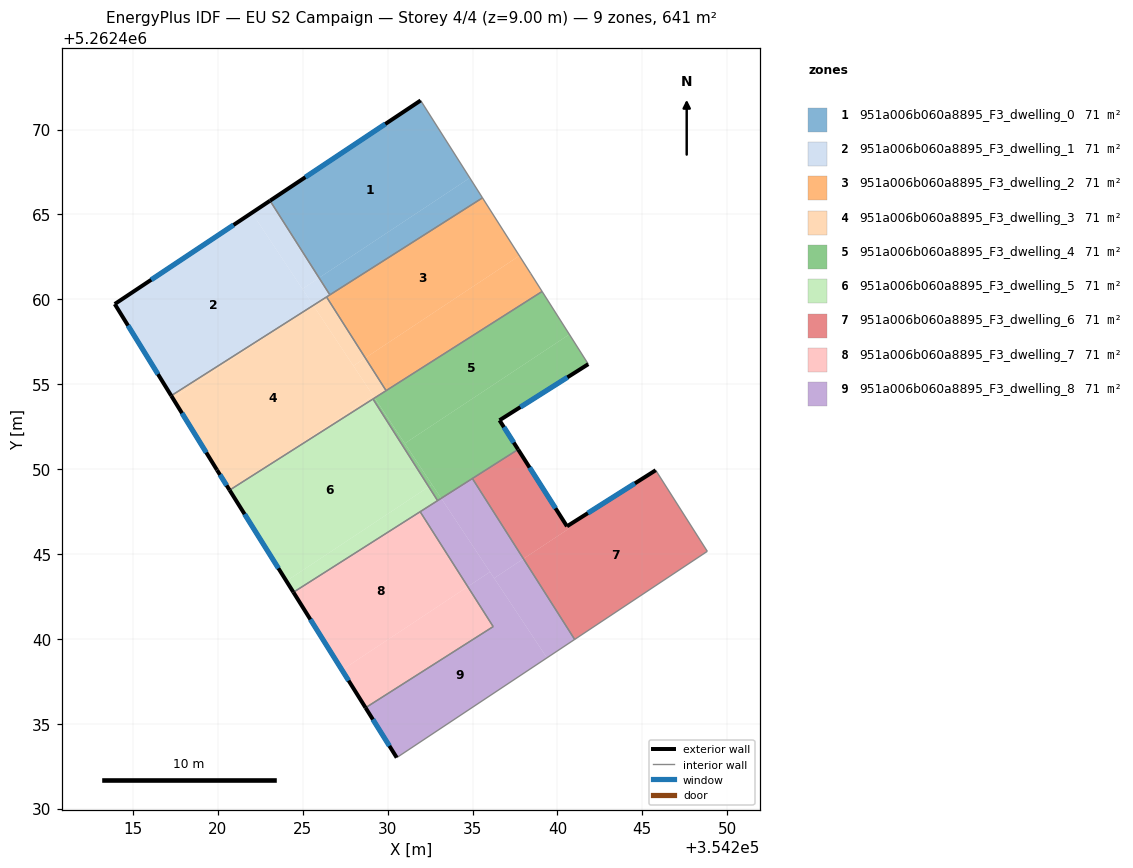
=== STOREY PLAN SPEC (per zone: floor XY polygon, exterior-wall plan segments, windows/doors) ===
zone 1: 951a006b060a8895_F3_dwelling_0  (71.2 m²)
  floor: (354231.94, 5262471.72) (354234.84, 5262467.16) (354225.95, 5262461.27) (354223.07, 5262465.81)
  floor: (354234.84, 5262467.16) (354235.58, 5262465.98) (354226.59, 5262460.26) (354225.95, 5262461.27)
  exterior wall: (354231.94, 5262471.72) – (354223.07, 5262465.81)  [10.7 m]
    window: (354229.86, 5262470.33) – (354225.15, 5262467.20)  [9.0 m²]
  interior walls: 3
zone 2: 951a006b060a8895_F3_dwelling_1  (71.2 m²)
  floor: (354222.00, 5262465.10) (354225.61, 5262459.65) (354225.35, 5262459.48) (354217.25, 5262454.32) (354213.92, 5262459.72)
  floor: (354223.07, 5262465.81) (354225.95, 5262461.27) (354224.97, 5262460.62) (354222.00, 5262465.10)
  floor: (354225.95, 5262461.27) (354226.59, 5262460.26) (354225.61, 5262459.65) (354224.97, 5262460.62)
  exterior wall: (354223.07, 5262465.81) – (354213.92, 5262459.72)  [11.0 m]
    window: (354220.92, 5262464.38) – (354216.07, 5262461.15)  [9.3 m²]
  exterior wall: (354213.92, 5262459.72) – (354217.24, 5262454.32)  [6.3 m]
    window: (354214.70, 5262458.45) – (354216.46, 5262455.59)  [5.4 m²]
  interior walls: 3
zone 3: 951a006b060a8895_F3_dwelling_2  (71.2 m²)
  floor: (354236.79, 5262464.08) (354237.76, 5262462.57) (354228.68, 5262456.55) (354226.40, 5262460.14) (354235.58, 5262465.98)
  floor: (354238.42, 5262461.54) (354239.10, 5262460.46) (354229.91, 5262454.62) (354228.68, 5262456.55) (354237.76, 5262462.57)
  interior walls: 7
zone 4: 951a006b060a8895_F3_dwelling_3  (71.2 m²)
  floor: (354225.62, 5262459.64) (354229.14, 5262454.32) (354222.35, 5262449.82) (354220.68, 5262448.76) (354219.94, 5262449.94) (354217.34, 5262454.17) (354225.34, 5262459.47)
  floor: (354225.34, 5262459.47) (354217.34, 5262454.17) (354217.25, 5262454.32)
  floor: (354228.68, 5262456.55) (354229.91, 5262454.62) (354229.23, 5262454.19) (354227.98, 5262456.08)
  floor: (354226.40, 5262460.14) (354228.68, 5262456.55) (354227.98, 5262456.08) (354225.62, 5262459.64)
  floor: (354229.14, 5262454.32) (354229.23, 5262454.19) (354222.35, 5262449.82)
  exterior wall: (354217.24, 5262454.32) – (354219.94, 5262449.94)  [5.1 m]
    window: (354217.88, 5262453.29) – (354219.31, 5262450.97)  [4.3 m²]
  exterior wall: (354219.94, 5262449.94) – (354220.68, 5262448.76)  [1.4 m]
    window: (354220.12, 5262449.66) – (354220.51, 5262449.04)  [1.2 m²]
  interior walls: 4
zone 5: 951a006b060a8895_F3_dwelling_4  (71.2 m²)
  floor: (354239.10, 5262460.46) (354240.70, 5262457.94) (354231.01, 5262451.51) (354229.23, 5262454.19)
  floor: (354240.70, 5262457.94) (354241.82, 5262456.18) (354236.59, 5262452.88) (354237.68, 5262451.16) (354233.15, 5262448.28) (354231.01, 5262451.51)
  floor: (354229.23, 5262454.19) (354232.61, 5262449.09) (354232.42, 5262448.96) (354229.13, 5262454.13)
  floor: (354232.61, 5262449.09) (354233.15, 5262448.28) (354232.94, 5262448.14) (354232.42, 5262448.96)
  exterior wall: (354236.59, 5262452.88) – (354241.82, 5262456.18)  [6.2 m]
    window: (354237.82, 5262453.65) – (354240.59, 5262455.40)  [5.2 m²]
  exterior wall: (354237.68, 5262451.16) – (354236.59, 5262452.88)  [2.0 m]
    window: (354237.43, 5262451.56) – (354236.84, 5262452.47)  [1.7 m²]
  interior walls: 6
zone 6: 951a006b060a8895_F3_dwelling_5  (71.2 m²)
  floor: (354232.42, 5262448.96) (354232.94, 5262448.14) (354224.44, 5262442.74) (354224.03, 5262443.40)
  floor: (354229.13, 5262454.13) (354232.42, 5262448.96) (354224.03, 5262443.40) (354220.68, 5262448.76)
  exterior wall: (354220.68, 5262448.76) – (354224.44, 5262442.74)  [7.1 m]
    window: (354221.57, 5262447.35) – (354223.56, 5262444.15)  [6.0 m²]
  interior walls: 4
zone 7: 951a006b060a8895_F3_dwelling_6  (71.2 m²)
  floor: (354245.81, 5262449.90) (354248.83, 5262445.15) (354241.02, 5262439.96) (354238.00, 5262444.71) (354240.66, 5262446.48) (354240.56, 5262446.63) (354245.79, 5262449.93)
  floor: (354237.68, 5262451.16) (354240.56, 5262446.63) (354240.65, 5262446.48) (354238.00, 5262444.71) (354234.99, 5262449.44)
  exterior wall: (354245.79, 5262449.93) – (354240.56, 5262446.63)  [6.2 m]
    window: (354244.56, 5262449.16) – (354241.79, 5262447.40)  [5.2 m²]
  exterior wall: (354240.56, 5262446.63) – (354237.68, 5262451.16)  [5.4 m]
    window: (354239.89, 5262447.69) – (354238.36, 5262450.09)  [4.5 m²]
  interior walls: 4
zone 8: 951a006b060a8895_F3_dwelling_7  (71.2 m²)
  floor: (354231.91, 5262447.49) (354234.72, 5262443.07) (354227.31, 5262438.16) (354224.44, 5262442.74)
  floor: (354234.72, 5262443.07) (354236.21, 5262440.72) (354228.70, 5262435.94) (354227.31, 5262438.16)
  exterior wall: (354224.44, 5262442.74) – (354228.70, 5262435.94)  [8.0 m]
    window: (354225.44, 5262441.14) – (354227.70, 5262437.54)  [6.8 m²]
  interior walls: 3
zone 9: 951a006b060a8895_F3_dwelling_8  (71.2 m²)
  floor: (354236.03, 5262443.94) (354239.38, 5262438.88) (354230.53, 5262433.00) (354228.70, 5262435.94) (354236.21, 5262440.72) (354234.72, 5262443.07)
  floor: (354233.15, 5262448.28) (354236.03, 5262443.94) (354234.72, 5262443.07) (354231.91, 5262447.49)
  floor: (354234.99, 5262449.44) (354238.00, 5262444.71) (354236.27, 5262443.57) (354233.15, 5262448.28)
  floor: (354238.00, 5262444.71) (354241.02, 5262439.96) (354239.38, 5262438.88) (354236.27, 5262443.57)
  exterior wall: (354228.70, 5262435.94) – (354230.53, 5262433.00)  [3.5 m]
    window: (354229.13, 5262435.25) – (354230.10, 5262433.69)  [2.9 m²]
  interior walls: 6

=== DERIVED (storey summary) ===
Building: EU S2 Campaign
Storey: 4 of 4  (floor level z = 9.00 m)
Storey gross floor area: 641.0 m²
Zones on this storey: 9
  - 951a006b060a8895_F3_dwelling_0: floor 71.2 m²; exterior wall 10.7 m (32.0 m²); 1 window(s) 9.0 m²; WWR 28.1%
  - 951a006b060a8895_F3_dwelling_1: floor 71.2 m²; exterior wall 17.3 m (52.0 m²); 2 window(s) 14.6 m²; WWR 28.1%
  - 951a006b060a8895_F3_dwelling_2: floor 71.2 m²
  - 951a006b060a8895_F3_dwelling_3: floor 71.2 m²; exterior wall 6.5 m (19.6 m²); 2 window(s) 5.5 m²; WWR 28.1%
  - 951a006b060a8895_F3_dwelling_4: floor 71.2 m²; exterior wall 8.2 m (24.7 m²); 2 window(s) 6.9 m²; WWR 28.1%
  - 951a006b060a8895_F3_dwelling_5: floor 71.2 m²; exterior wall 7.1 m (21.3 m²); 1 window(s) 6.0 m²; WWR 28.1%
  - 951a006b060a8895_F3_dwelling_6: floor 71.2 m²; exterior wall 11.6 m (34.7 m²); 2 window(s) 9.7 m²; WWR 28.1%
  - 951a006b060a8895_F3_dwelling_7: floor 71.2 m²; exterior wall 8.0 m (24.1 m²); 1 window(s) 6.8 m²; WWR 28.1%
  - 951a006b060a8895_F3_dwelling_8: floor 71.2 m²; exterior wall 3.5 m (10.4 m²); 1 window(s) 2.9 m²; WWR 28.1%
Zone adjacency (shared interzone walls):
  - 951a006b060a8895_F3_dwelling_0 ↔ 951a006b060a8895_F3_dwelling_1
  - 951a006b060a8895_F3_dwelling_0 ↔ 951a006b060a8895_F3_dwelling_2
  - 951a006b060a8895_F3_dwelling_1 ↔ 951a006b060a8895_F3_dwelling_2
  - 951a006b060a8895_F3_dwelling_1 ↔ 951a006b060a8895_F3_dwelling_3
  - 951a006b060a8895_F3_dwelling_2 ↔ 951a006b060a8895_F3_dwelling_3
  - 951a006b060a8895_F3_dwelling_2 ↔ 951a006b060a8895_F3_dwelling_4
  - 951a006b060a8895_F3_dwelling_3 ↔ 951a006b060a8895_F3_dwelling_4
  - 951a006b060a8895_F3_dwelling_3 ↔ 951a006b060a8895_F3_dwelling_5
  - 951a006b060a8895_F3_dwelling_4 ↔ 951a006b060a8895_F3_dwelling_5
  - 951a006b060a8895_F3_dwelling_4 ↔ 951a006b060a8895_F3_dwelling_6
  - 951a006b060a8895_F3_dwelling_4 ↔ 951a006b060a8895_F3_dwelling_8
  - 951a006b060a8895_F3_dwelling_5 ↔ 951a006b060a8895_F3_dwelling_7
  - 951a006b060a8895_F3_dwelling_5 ↔ 951a006b060a8895_F3_dwelling_8
  - 951a006b060a8895_F3_dwelling_6 ↔ 951a006b060a8895_F3_dwelling_8
  - 951a006b060a8895_F3_dwelling_7 ↔ 951a006b060a8895_F3_dwelling_8